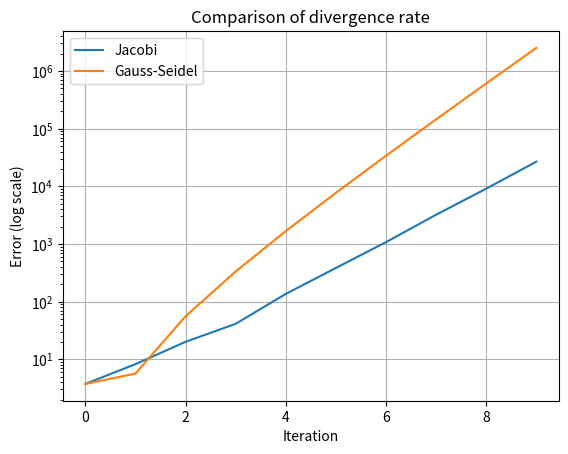

Here is the Python script that generated this plot:
# In this program, we generate a solution x for the linear system:
# [1, 2, -1                 [3
#  2, 1, -2      * x    =    3
#  -3,1, 1 ]                -6]

# Using the Jacobi and Gauss-seidel Methods.
# We Know that this methods can be viewed as x^(k+1) = M*x^k + y
# And we know the formulas for computing M and y for the said methods.
# we denote M_j and y_j as the matrix of the Jacobi method and M_gs and y_gs for the
# Gauss-Seidel method
import numpy as np
import matplotlib.pyplot as plt


def get_next_guess(M, y, x):
    # This function will generate the next guess and will be used in both the Jacobi and
    # Gauss-Seidel methods.
    return (M @ x) + y

def main():
    # We will write all the matrices and vectors calculated in advance
    x_initial = np.array([[0], [0], [0]])
    x_current = x_initial

    # The linear system
    A = np.array([[1, 2, -1], [2, 1, -2], [-3, 1, 1]])
    b = np.array([[3], [3], [-6]])


    y_j = np.array([[3], [3], [-6]])
    y_gs = np.array([[3], [-3], [6]])

    M_j = np.array([[0, -2, 1], [-2, 0, 2], [3, -1, 0]])
    M_gs = np.array([[0, -2, 1], [0, 4, 0], [0, -10, 3]])

    x_actual = np.linalg.solve(A, b)

    # Now we calculate with Jacobi method:
    errors_jacobi = []
    print("Jacobi method")
    for i in range (10):
        print("The guess is\n " + str(x_current))
        x_new = get_next_guess(M_j, y_j, x_current)
        error = np.linalg.norm(x_current - x_actual, 2)
        errors_jacobi.append(error)
        x_current = x_new
    print("Final guess:\n " + str(x_current))

    x_current = x_initial

    # Now we calculate with Gauss-Seidel method
    errors_gs = []
    print("Gauss-Seidel method")
    for i in range (10):
        print("The guess is\n " + str(x_current))
        x_new = get_next_guess(M_gs, y_gs, x_current)
        error = np.linalg.norm(x_current - x_actual, 2)
        errors_gs.append(error)
        x_current = x_new
    print("Final guess:\n " + str(x_current))


    # Displaying the graph that compares the rate of divergence

    plt.semilogy(errors_jacobi, label="Jacobi")
    plt.semilogy(errors_gs, label="Gauss-Seidel")
    plt.xlabel("Iteration")
    plt.ylabel("Error (log scale)")
    plt.title("Comparison of divergence rate")
    plt.legend()
    plt.grid(True)
    plt.show()






if __name__ == "__main__":
    main()
